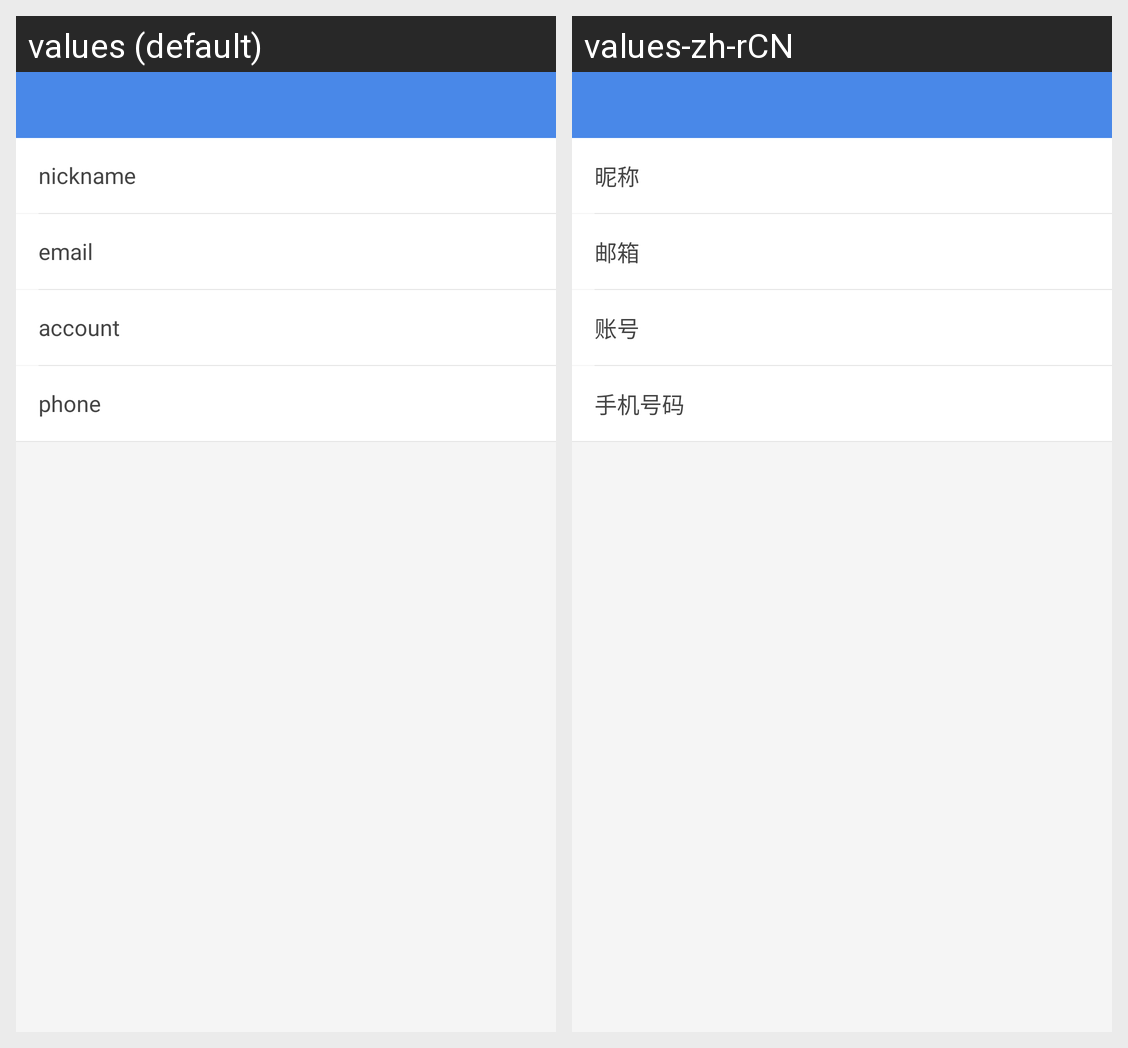

This grid shows one Android layout under two languages. Give, for every string resource on the screen, its name, the default text and each shown locale's text.
Android screen res/layout/activity_userinfo.xml rendered under 2 locales, left to right: values (default), values-zh-rCN. Device: Nexus 5 (rendered at 1080×1920; each locale shown at half size, 540×960, under a caption strip naming it); theme AppTheme.
Strings drawn on this screen, with the default value and each locale's value (text and hints the layout hard-codes, and strings that could not be matched under every locale, appear in the picture but are not listed):

nickname
  values: nickname
  values-zh-rCN: 昵称

mail
  values: email
  values-zh-rCN: 邮箱

account
  values: account
  values-zh-rCN: 账号

phone
  values: phone
  values-zh-rCN: 手机号码
